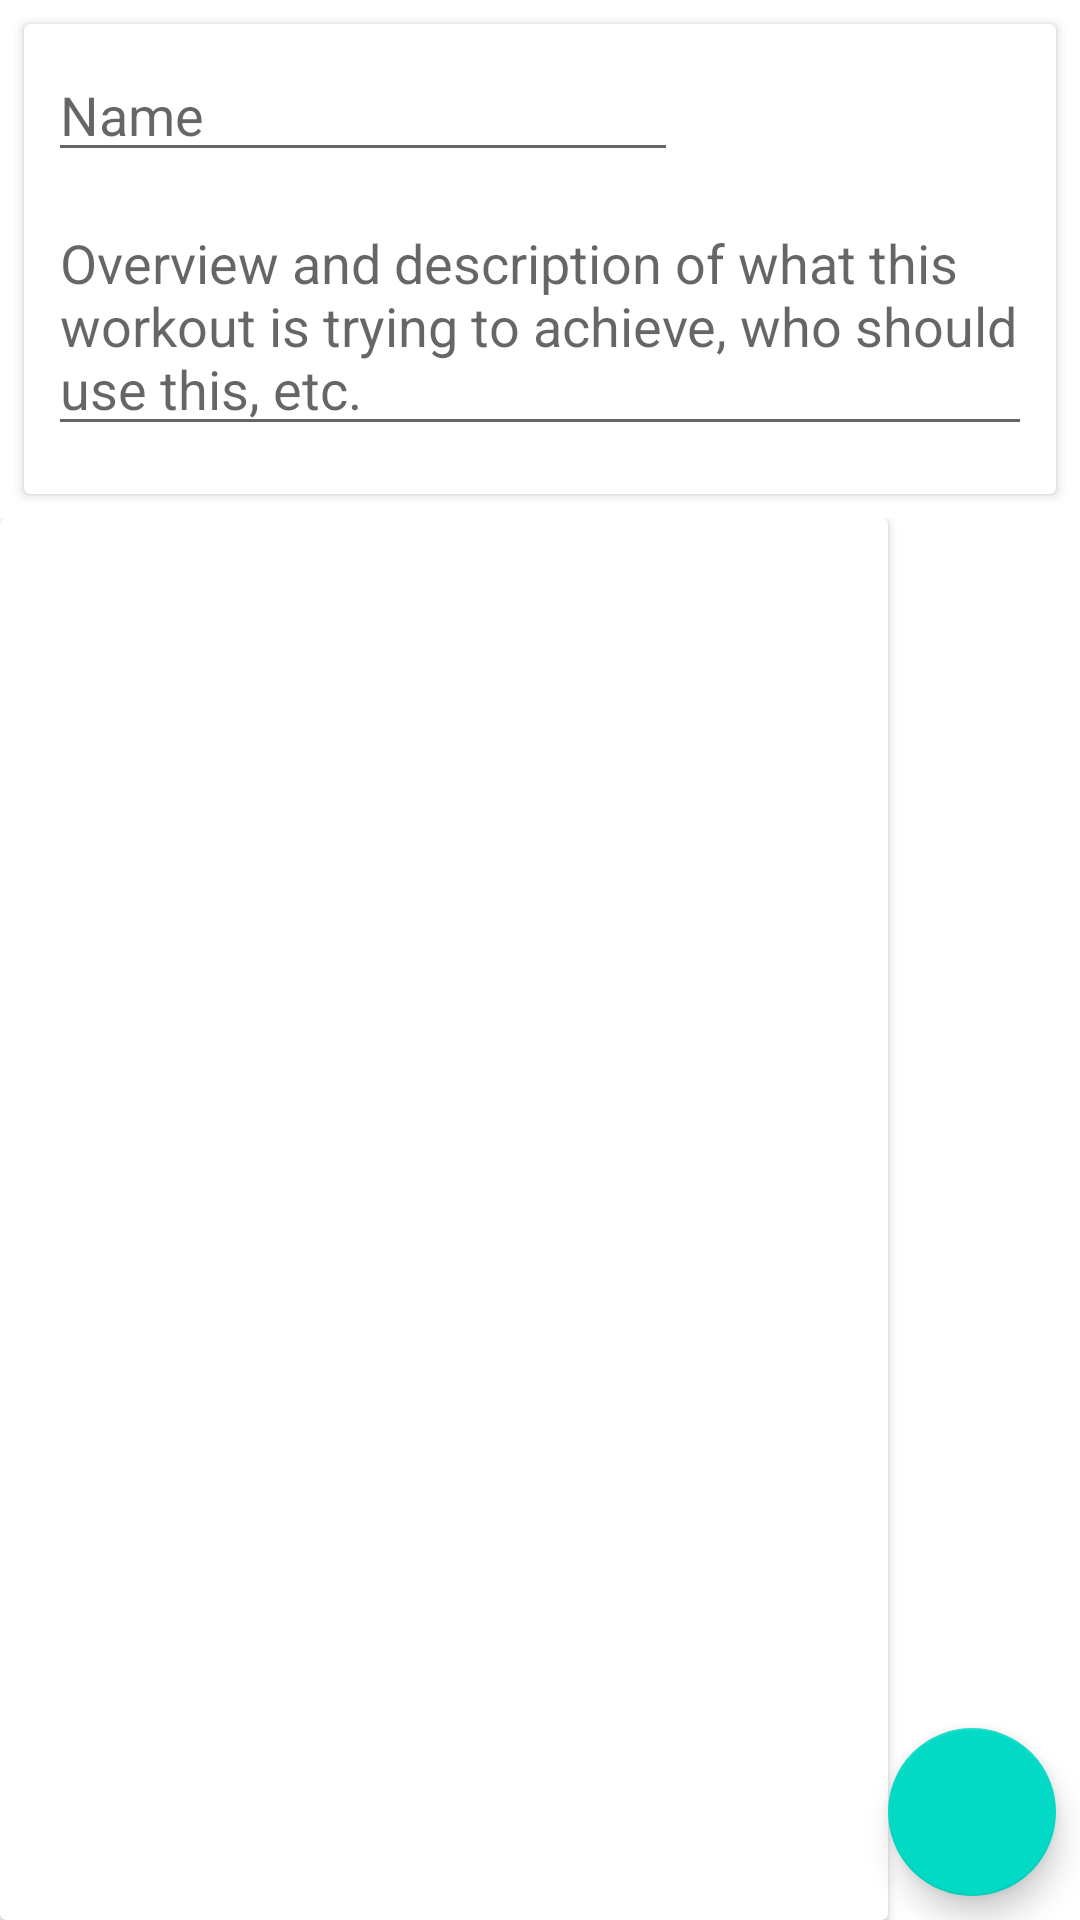

Layout XML and referenced resources for this Android screen:
<!-- AndroidManifest.xml: application theme AppTheme -->
<!-- res/layout/activity_create_workout.xml -->
<?xml version="1.0" encoding="utf-8"?>
<androidx.constraintlayout.widget.ConstraintLayout xmlns:android="http://schemas.android.com/apk/res/android"
    xmlns:app="http://schemas.android.com/apk/res-auto"
    xmlns:tools="http://schemas.android.com/tools"
    android:id="@+id/rootLayout"
    android:layout_width="match_parent"
    android:layout_height="match_parent"
    android:focusable="true"
    android:focusableInTouchMode="true"
    tools:context=".createworkoutview.CreateWorkoutActivity">

    <androidx.cardview.widget.CardView
        android:id="@+id/setupCard"
        android:layout_width="match_parent"
        android:layout_height="wrap_content"
        android:layout_marginStart="8dp"
        android:layout_marginTop="8dp"
        android:layout_marginEnd="8dp"
        android:layout_marginBottom="8dp"
        app:layout_constraintBottom_toTopOf="@+id/routineContainer"
        app:layout_constraintEnd_toEndOf="parent"
        app:layout_constraintStart_toStartOf="parent"
        app:layout_constraintTop_toTopOf="parent">

        <androidx.constraintlayout.widget.ConstraintLayout
            android:id="@+id/setupContainer"
            android:layout_width="match_parent"
            android:layout_height="wrap_content">

            <EditText
                android:id="@+id/editName"
                android:layout_width="wrap_content"
                android:layout_height="wrap_content"
                android:layout_marginStart="8dp"
                android:layout_marginTop="8dp"
                android:autofillHints="@string/name"
                android:ems="10"
                android:hint="@string/name"
                android:inputType="textPersonName"
                app:layout_constraintStart_toStartOf="parent"
                app:layout_constraintTop_toTopOf="parent"
                tools:targetApi="o" />

            <EditText
                android:id="@+id/editBrief"
                android:layout_width="match_parent"
                android:layout_height="wrap_content"
                android:layout_marginStart="8dp"
                android:layout_marginTop="8dp"
                android:layout_marginEnd="8dp"
                android:autofillHints="brief"
                android:ems="10"
                android:hint="@string/brief_prompt"
                android:inputType="textMultiLine"
                app:layout_constraintEnd_toEndOf="parent"
                app:layout_constraintStart_toStartOf="parent"
                app:layout_constraintTop_toBottomOf="@+id/editName"
                tools:targetApi="o" />

            <androidx.cardview.widget.CardView
                android:id="@+id/nextButton"
                android:layout_width="wrap_content"
                android:layout_height="wrap_content"
                android:layout_marginStart="8dp"
                android:layout_marginTop="8dp"
                android:layout_marginEnd="8dp"
                android:layout_marginBottom="8dp"
                android:animateLayoutChanges="true"
                app:cardCornerRadius="24dp"
                app:layout_constraintBottom_toBottomOf="parent"
                app:layout_constraintEnd_toEndOf="parent"
                app:layout_constraintStart_toStartOf="parent"
                app:layout_constraintTop_toBottomOf="@+id/editBrief">

                <ImageView
                    android:id="@+id/nextImage"
                    android:layout_width="wrap_content"
                    android:layout_height="wrap_content"
                    android:contentDescription="@string/next"
                    android:src="@drawable/ic_play_arrow_black_48dp" />
            </androidx.cardview.widget.CardView>
        </androidx.constraintlayout.widget.ConstraintLayout>
    </androidx.cardview.widget.CardView>

    <androidx.constraintlayout.widget.ConstraintLayout
        android:id="@+id/routineContainer"
        android:layout_width="match_parent"
        android:layout_height="0dp"
        app:layout_constraintBottom_toBottomOf="parent"
        app:layout_constraintTop_toBottomOf="@+id/setupCard">

        <androidx.recyclerview.widget.RecyclerView
            android:id="@+id/routineRecycler"
            android:layout_width="match_parent"
            android:layout_height="match_parent"
            android:layout_marginStart="64dp"
            app:layout_constraintBottom_toBottomOf="parent"
            app:layout_constraintEnd_toEndOf="parent"
            app:layout_constraintStart_toStartOf="parent"
            app:layout_constraintTop_toTopOf="parent" />

        <androidx.cardview.widget.CardView
            android:id="@+id/exercisesContainer"
            android:layout_width="match_parent"
            android:layout_height="match_parent"
            android:layout_marginEnd="64dp"
            android:animateLayoutChanges="true"
            android:visibility="visible"
            app:layout_constraintBottom_toBottomOf="parent"
            app:layout_constraintEnd_toEndOf="parent"
            app:layout_constraintStart_toStartOf="parent"
            app:layout_constraintTop_toTopOf="parent">

            <androidx.recyclerview.widget.RecyclerView
                android:id="@+id/exercisesRecycler"
                android:layout_width="match_parent"
                android:layout_height="match_parent" />

            <androidx.cardview.widget.CardView
                android:id="@+id/expandExercisesButton"
                android:layout_width="64dp"
                android:layout_height="match_parent"
                android:layout_gravity="end"
                android:alpha="0"
                android:visibility="visible" />
        </androidx.cardview.widget.CardView>

    </androidx.constraintlayout.widget.ConstraintLayout>

    <com.google.android.material.floatingactionbutton.FloatingActionButton
        android:id="@+id/finishButton"
        android:layout_width="wrap_content"
        android:layout_height="wrap_content"
        android:layout_marginEnd="8dp"
        android:layout_marginBottom="8dp"
        android:clickable="true"
        android:focusable="true"
        android:src="@drawable/ic_play_arrow_black_48dp"
        app:layout_constraintBottom_toBottomOf="parent"
        app:layout_constraintEnd_toEndOf="parent" />
</androidx.constraintlayout.widget.ConstraintLayout>
<!-- resources referenced by this layout -->
<resources>
  <string name="brief_prompt">Overview and description of what this workout is trying to achieve, who should use this, etc.</string>
  <string name="name">Name</string>
  <string name="next">Next</string>
</resources>
